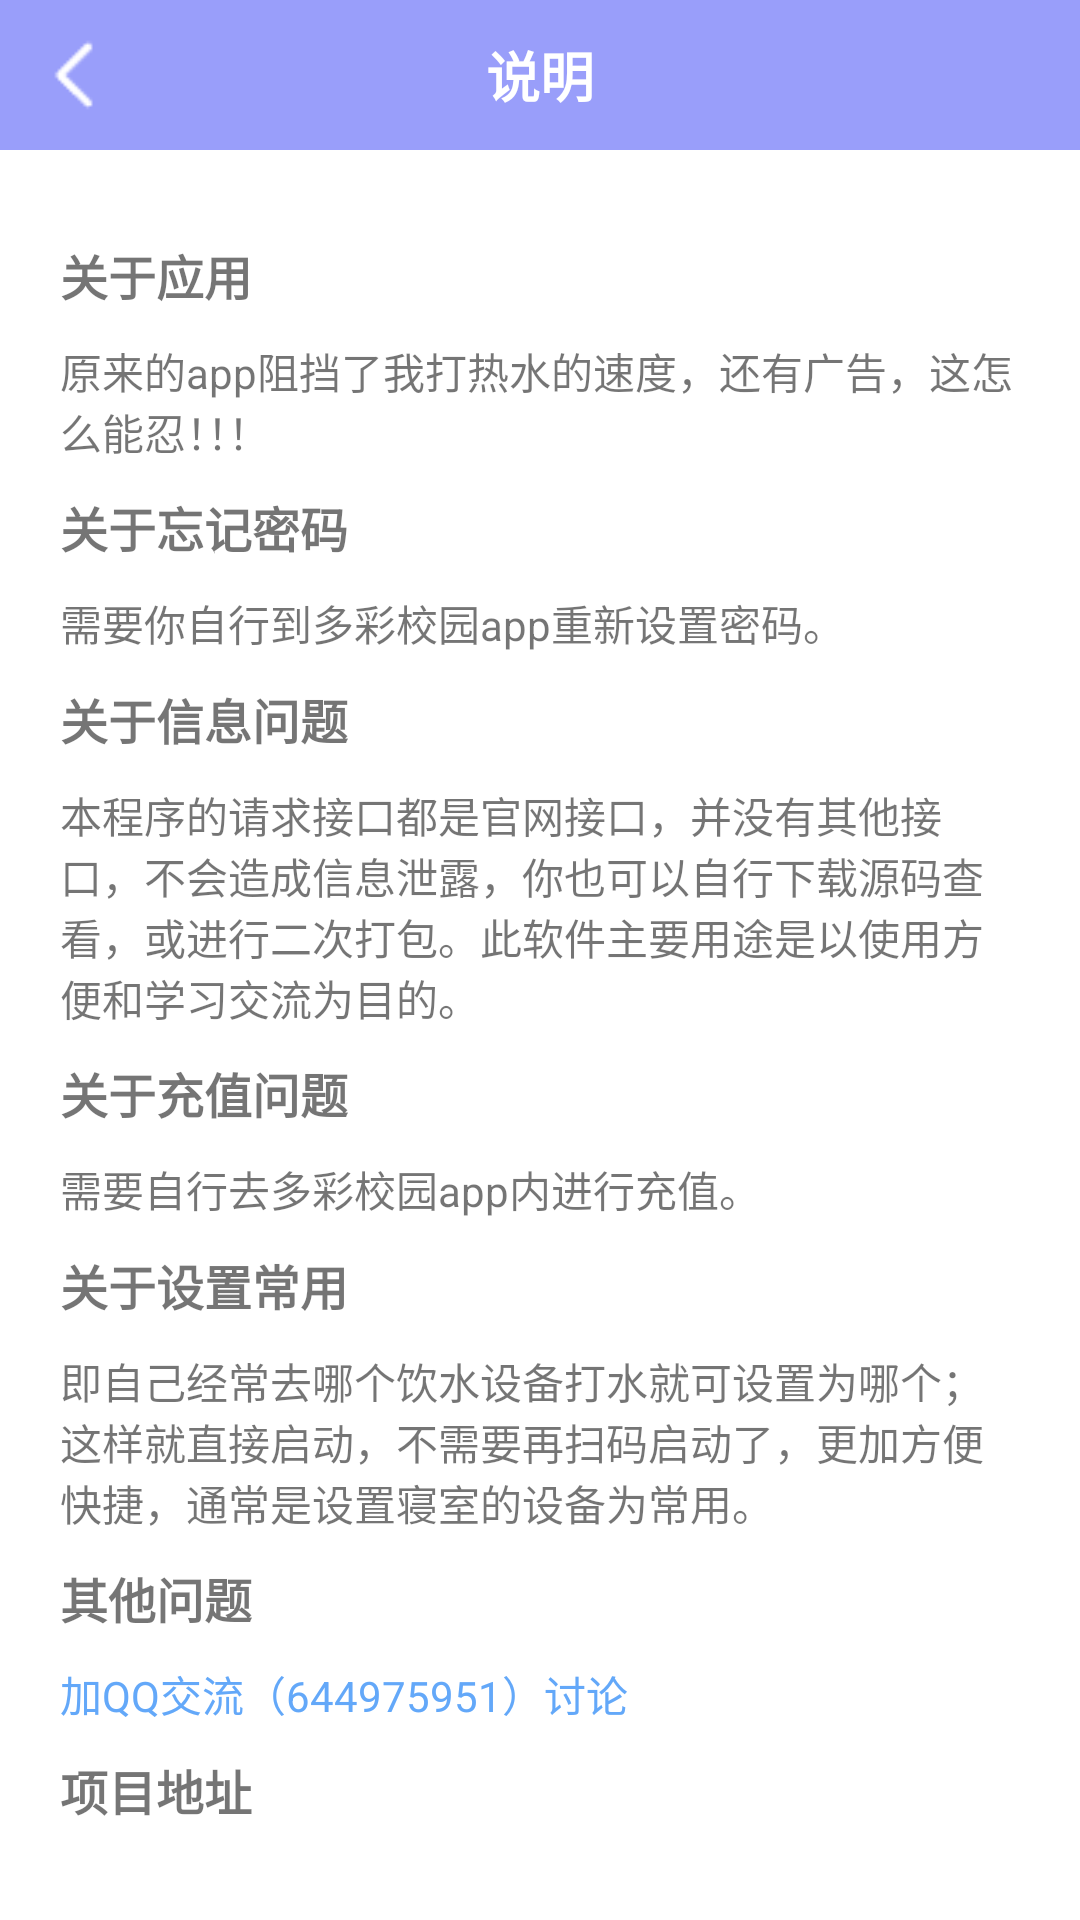

Layout XML and referenced resources for this Android screen:
<!-- AndroidManifest.xml: application theme Theme.DuoCaiXiaoYuan -->
<!-- res/layout/activity_instructions.xml -->
<?xml version="1.0" encoding="utf-8"?>
<LinearLayout xmlns:android="http://schemas.android.com/apk/res/android"
    android:layout_width="match_parent"
    android:layout_height="match_parent"
    android:orientation="vertical"
    android:background="@color/white">
    <RelativeLayout
        android:layout_width="match_parent"
        android:layout_height="50dp"
        android:background="@color/zhise">
        <ImageView
            android:id="@+id/about_iv_back"
            android:layout_width="30dp"
            android:layout_height="match_parent"
            android:src="@mipmap/back"
            android:onClick="click"
            android:layout_marginStart="10dp"/>
        <TextView
            android:textColor="@color/white"
            android:layout_width="wrap_content"
            android:layout_height="wrap_content"
            android:layout_centerInParent="true"
            android:text="@string/instruction_sm"
            android:textSize="18sp"
            android:textStyle="bold"/>
    </RelativeLayout>
    <LinearLayout
        android:layout_width="match_parent"
        android:layout_height="match_parent"
        android:orientation="vertical"
        android:padding="20dp">
        <TextView
            android:layout_width="wrap_content"
            android:layout_height="wrap_content"
            android:layout_marginTop="10dp"
            android:textStyle="bold"
            android:textSize="16sp"
            android:text="@string/about_app"/>
        <TextView
            android:layout_width="wrap_content"
            android:layout_height="wrap_content"
            android:layout_marginTop="10dp"
            android:text="@string/about_balabala"/>

        <TextView
            android:layout_width="wrap_content"
            android:layout_height="wrap_content"
            android:text="@string/instructions_wjmm"
            android:layout_marginTop="10dp"
            android:textStyle="bold"
            android:textSize="16sp"/>
        <TextView
            android:layout_width="wrap_content"
            android:layout_height="wrap_content"
            android:layout_marginTop="10dp"
            android:text="@string/instructions_wjmm_1"/>
        <TextView
            android:layout_width="wrap_content"
            android:layout_height="wrap_content"
            android:layout_marginTop="10dp"
            android:textStyle="bold"
            android:textSize="16sp"
            android:text="@string/instructions_xxwt"/>
        <TextView
            android:layout_width="wrap_content"
            android:layout_height="wrap_content"
            android:layout_marginTop="10dp"
            android:text="@string/instructions_xxiwt_1"/>

        <TextView
            android:layout_width="wrap_content"
            android:layout_height="wrap_content"
            android:layout_marginTop="10dp"
            android:textStyle="bold"
            android:textSize="16sp"
            android:text="@string/instructions_czwt"/>
        <TextView
            android:layout_width="wrap_content"
            android:layout_height="wrap_content"
            android:layout_marginTop="10dp"
            android:text="@string/instructions_czwt_1"/>
        <TextView
            android:layout_width="wrap_content"
            android:layout_height="wrap_content"
            android:layout_marginTop="10dp"
            android:textStyle="bold"
            android:textSize="16sp"
            android:text="@string/instructions_szcy"/>
        <TextView
            android:layout_width="wrap_content"
            android:layout_height="wrap_content"
            android:layout_marginTop="10dp"
            android:text="@string/instructions_szcy_1"/>
        <TextView
            android:layout_width="wrap_content"
            android:layout_height="wrap_content"
            android:layout_marginTop="10dp"
            android:textStyle="bold"
            android:textSize="16sp"
            android:text="@string/instructions_qtwt"/>
        <TextView
            android:layout_width="wrap_content"
            android:layout_height="wrap_content"
            android:layout_marginTop="10dp"
            android:onClick="addGroup"
            android:textColor="@color/blue_63a8f9"
            android:text="@string/instructions_qtwt_1"/>
        <TextView
            android:layout_width="wrap_content"
            android:layout_height="wrap_content"
            android:layout_marginTop="10dp"
            android:textStyle="bold"
            android:textSize="16sp"
            android:text="@string/instructions_xmdz"/>
        <TextView
            android:layout_width="wrap_content"
            android:layout_height="wrap_content"
            android:layout_marginTop="10dp"
            android:onClick="openUrl"
            android:textColor="@color/blue_63a8f9"

            android:text="@string/instructions_xmdz_1"/>
    </LinearLayout>
</LinearLayout>
<!-- resources referenced by this layout -->
<resources>
  <color name="blue_63a8f9">#63a8f9</color>
  <color name="white">#FFFFFFFF</color>
  <color name="zhise">#999efa</color>
  <!-- mipmap back: png bitmap (mipmap-hdpi, 291 bytes) -->
  <string name="about_app">关于应用</string>
  <string name="about_balabala">原来的app阻挡了我打热水的速度，还有广告，这怎么能忍！！！</string>
  <string name="instruction_sm">说明</string>
  <string name="instructions_czwt">关于充值问题</string>
  <string name="instructions_czwt_1">需要自行去多彩校园app内进行充值。</string>
  <string name="instructions_qtwt">其他问题</string>
  <string name="instructions_qtwt_1">加QQ交流（644975951）讨论</string>
  <string name="instructions_szcy">关于设置常用</string>
  <string name="instructions_szcy_1">即自己经常去哪个饮水设备打水就可设置为哪个；这样就直接启动，不需要再扫码启动了，更加方便快捷，通常是设置寝室的设备为常用。</string>
  <string name="instructions_wjmm">关于忘记密码</string>
  <string name="instructions_wjmm_1">需要你自行到多彩校园app重新设置密码。</string>
  <string name="instructions_xmdz">项目地址</string>
  <string name="instructions_xmdz_1">https://gitee.com/JieKuiChance/DuoCaiXiaoYuanFastApp</string>
  <string name="instructions_xxiwt_1">本程序的请求接口都是官网接口，并没有其他接口，不会造成信息泄露，你也可以自行下载源码查看，或进行二次打包。此软件主要用途是以使用方便和学习交流为目的。</string>
  <string name="instructions_xxwt">关于信息问题</string>
  <style name="Theme.DuoCaiXiaoYuan" parent="Theme.MaterialComponents.DayNight.NoActionBar.Bridge">
          
          <item name="colorPrimary">@color/purple_500</item>
          <item name="colorPrimaryVariant">@color/zhise</item>
          <item name="colorOnPrimary">@color/white</item>
          
          <item name="colorSecondary">@color/teal_200</item>
          <item name="colorSecondaryVariant">@color/teal_700</item>
          <item name="colorOnSecondary">@color/black</item>
          
          <item name="android:statusBarColor">?attr/colorPrimaryVariant</item>
          
      </style>
  <color name="purple_500">#FF6200EE</color>
  <color name="teal_200">#FF03DAC5</color>
  <color name="teal_700">#FF018786</color>
  <color name="black">#FF000000</color>
</resources>
